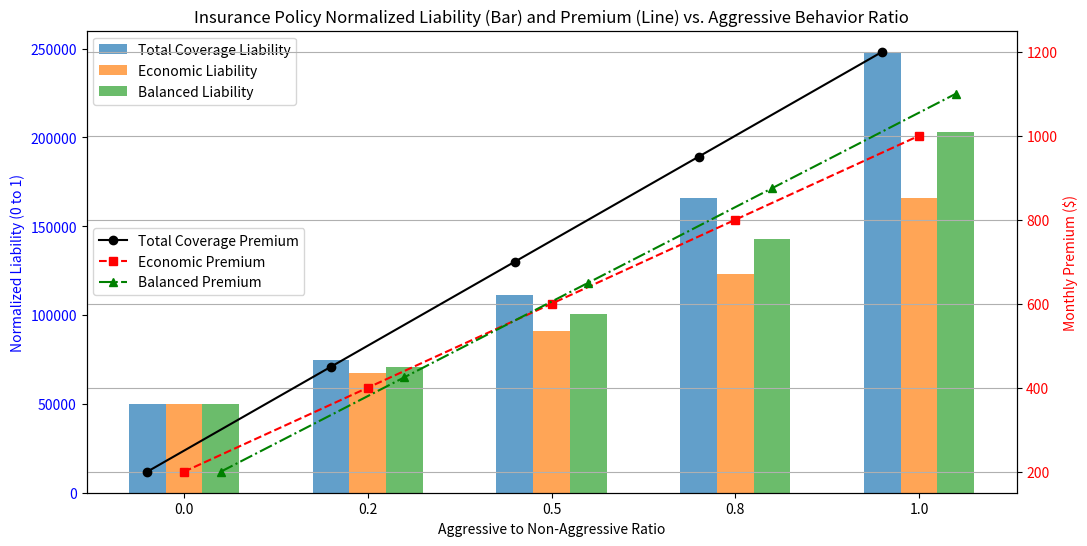

This figure's Python source:
import numpy as np
import matplotlib.pyplot as plt

def agg_dynamic():
    # Constants
    L_base = 50000  # Base liability (min liability)
    k = 2           # Exponential growth factor
    P_base = 200    # Base monthly premium
    m = 10          # Premium increase factor

    # Function to calculate liability
    def calculate_liability(ratio, base_liability, growth_factor, multiplier):
        return base_liability * np.exp(growth_factor * ratio * multiplier)

    # Function to calculate premium
    def calculate_premium(ratio, base_premium, increase_factor):
        return base_premium + increase_factor * ratio * 100  # Increase with the ratio

    # Calculate ratio of aggressive to non-aggressive behavior
    ratios = np.linspace(0, 1, 5)  # Reduced resolution to 5 points

    # Calculate liabilities using the functions
    liabilities_total_coverage = calculate_liability(ratios, L_base, k, 0.8)  # Total Coverage
    liabilities_economic = calculate_liability(ratios, L_base, k, 0.6)         # Economic
    liabilities_balanced = calculate_liability(ratios, L_base, k, 0.7)         # Balanced

    # Calculate premiums using the function
    premiums_total_coverage = calculate_premium(ratios, P_base, m)     # Total Coverage
    premiums_economic = calculate_premium(ratios, P_base, m * 0.8)     # Economic
    premiums_balanced = calculate_premium(ratios, P_base, m * 0.9)     # Balanced

    L_base = 50000  # Base liability (min liability)
    k = 2           # Exponential growth factor

    # Compute max liabilities for normalization
    max_liabilities = {
        'Total Coverage': L_base * np.exp(k * 1 * 0.8),
        'Economic': L_base * np.exp(k * 1 * 0.6),
        'Balanced': L_base * np.exp(k * 1 * 0.7)
    }



    liabilities = {
        'Total Coverage': liabilities_total_coverage.tolist(),
        'Economic': liabilities_economic.tolist(),
        'Balanced': liabilities_balanced.tolist()
    }
    premiums = {
        'Total Coverage': premiums_total_coverage.tolist(),
        'Economic': premiums_economic.tolist(),
        'Balanced': premiums_balanced.tolist()
    }

    # Normalize liabilities
    liabilities_normalized = {}
    for policy in liabilities:
        max_liability = max_liabilities[policy]
        liabilities_normalized[policy] = [
            (liability) / (max_liability - L_base) for liability in liabilities[policy]
        ]

    for idx, val in enumerate(liabilities_normalized[policy]):
        if val >= 1:
            liabilities_normalized[policy][idx] = 1
    return liabilities, premiums, ratios.tolist()

if __name__ == "__main__":
    liabilities, premiums, ratios = agg_dynamic()

    # Plotting
    fig, ax1 = plt.subplots(figsize=(12, 6))

    # Bar plot for normalized liabilities
    width = 0.2  # Width of the bars
    bar_positions = np.arange(len(ratios))  # Bar positions

    # Create bar plots with correct spacing
    ax1.bar(bar_positions - width, liabilities["Total Coverage"], width=width,
            label="Total Coverage Liability", alpha=0.7)
    ax1.bar(bar_positions, liabilities["Economic"], width=width,
            label="Economic Liability", alpha=0.7)
    ax1.bar(bar_positions + width, liabilities["Balanced"], width=width,
            label="Balanced Liability", alpha=0.7)

    ax1.set_xlabel("Aggressive to Non-Aggressive Ratio")
    ax1.set_ylabel("Normalized Liability (0 to 1)", color='blue')
    ax1.tick_params(axis='y', labelcolor='blue')
    ax1.set_xticks(bar_positions)  # Set x-tick positions to the bar positions
    ax1.set_xticklabels([f"{ratio:.1f}" for ratio in ratios])  # Set x-tick labels to show ratio values

    # Create a secondary y-axis for premiums
    ax2 = ax1.twinx()

    # Adjusted x-coordinates for line plots to align with the center of the grouped bars
    ax2.plot(bar_positions - width, premiums["Total Coverage"], label="Total Coverage Premium",
             linestyle='-', marker='o', color='black')
    ax2.plot(bar_positions, premiums["Economic"], label="Economic Premium",
             linestyle='--', marker='s', color='red')
    ax2.plot(bar_positions + width, premiums["Balanced"], label="Balanced Premium",
             linestyle='-.', marker='^', color='green')

    ax2.set_ylabel("Monthly Premium ($)", color='red')
    ax2.tick_params(axis='y', labelcolor='red')

    # Add legends for clarity
    ax1.legend(loc="upper left")
    ax2.legend(loc="center left")

    # Show the plot
    plt.title("Insurance Policy Normalized Liability (Bar) and Premium (Line) vs. Aggressive Behavior Ratio")
    plt.grid(True)  # Optional: Add grid for better readability
    plt.show()
